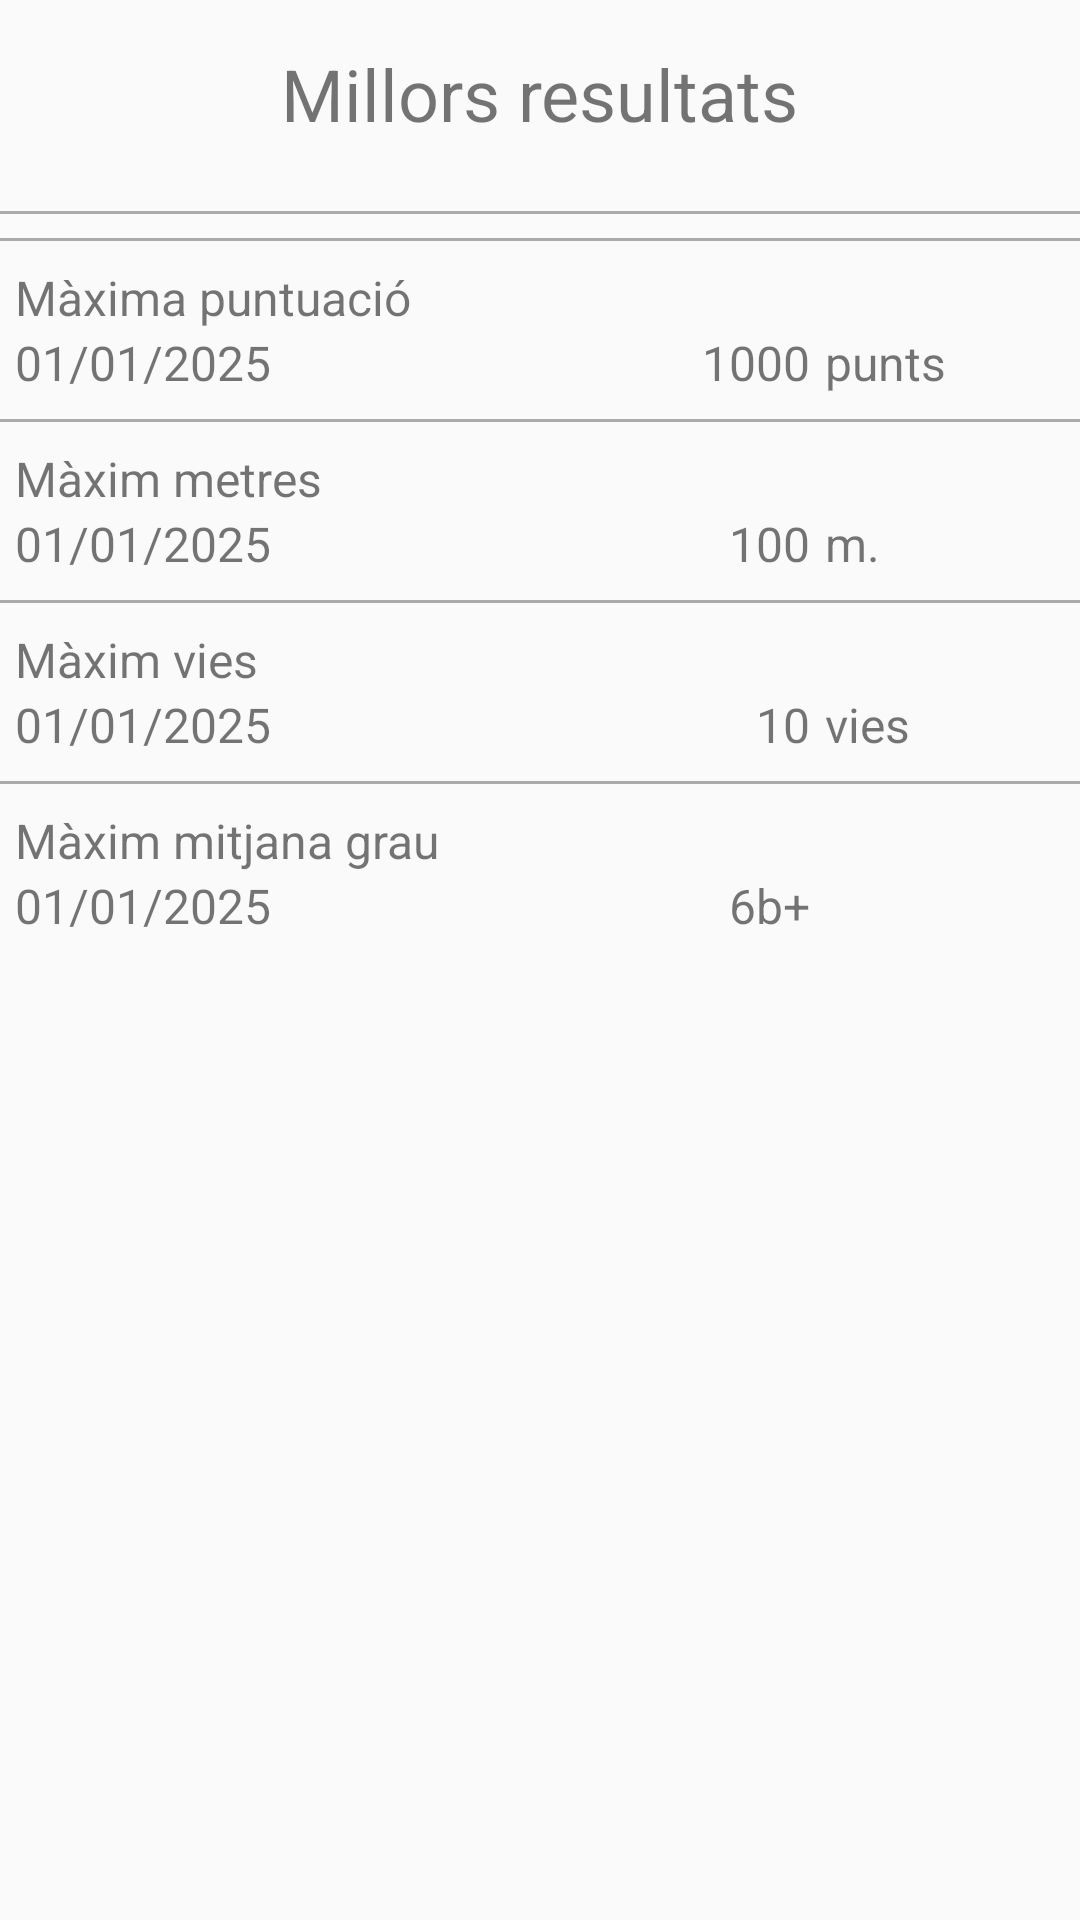

Android layout source for this screen:
<!-- AndroidManifest.xml: application theme Theme.AppCompat.DayNight.DarkActionBar -->
<!-- res/layout/fragment_scores.xml -->
<LinearLayout xmlns:android="http://schemas.android.com/apk/res/android"

    android:layout_width="match_parent"
    android:layout_height="match_parent"
    android:orientation="vertical">

    <TextView
        android:id="@+id/high_scores_title"
        android:layout_width="wrap_content"
        android:layout_height="wrap_content"
        android:layout_gravity="center"
        android:text="Millors resultats"
        android:padding="15dp"
        android:textSize="24sp" />

    <View
        android:layout_width="match_parent"
        android:layout_height="1dp"
        android:layout_marginTop="8dp"
        android:background="@android:color/darker_gray" />

    <LinearLayout
        android:id="@+id/layoutContenidor"
        android:layout_width="match_parent"
        android:layout_height="wrap_content"
        android:orientation="vertical">

        <View
            android:layout_width="match_parent"
            android:layout_height="1dp"
            android:layout_marginTop="8dp"
            android:layout_marginBottom="8dp"
            android:background="@android:color/darker_gray" />

        <TextView
            android:layout_width="match_parent"
            android:layout_height="wrap_content"
            android:layout_weight="2"
            android:textSize="16sp"
            android:paddingStart="5dp"
            android:text="Màxima puntuació"/>

        <LinearLayout
            android:id="@+id/layoutPunts"
            android:layout_width="match_parent"
            android:layout_height="wrap_content"
            android:orientation="horizontal">

            <TextView
                android:layout_width="0dp"
                android:layout_height="wrap_content"
                android:layout_weight="2"
                android:textSize="16sp"
                android:paddingStart="5dp"
                android:text="01/01/2025"/>

            <TextView
                android:id="@+id/puntuacioMax"
                android:layout_width="0dp"
                android:layout_height="wrap_content"
                android:layout_weight="1"
                android:textSize="16sp"
                android:gravity="right"
                android:text="1000"/>

            <TextView
                android:layout_width="0dp"
                android:layout_height="wrap_content"
                android:layout_weight="1"
                android:textSize="16sp"
                android:paddingStart="5dp"
                android:text="punts"/>

        </LinearLayout>


        <View
            android:layout_width="match_parent"
            android:layout_height="1dp"
            android:layout_marginTop="8dp"
            android:layout_marginBottom="8dp"
            android:background="@android:color/darker_gray" />

        <TextView
            android:layout_width="match_parent"
            android:layout_height="wrap_content"
            android:layout_weight="2"
            android:textSize="16sp"
            android:paddingStart="5dp"
            android:text="Màxim metres"/>

        <LinearLayout
            android:id="@+id/layoutMetres"
            android:layout_width="match_parent"
            android:layout_height="wrap_content"
            android:orientation="horizontal">

            <TextView
                android:layout_width="0dp"
                android:layout_height="wrap_content"
                android:layout_weight="2"
                android:textSize="16sp"
                android:paddingStart="5dp"
                android:text="01/01/2025"/>

            <TextView
                android:id="@+id/metresMax"
                android:layout_width="0dp"
                android:layout_height="wrap_content"
                android:layout_weight="1"
                android:textSize="16sp"
                android:gravity="right"
                android:text="100"/>

            <TextView
                android:layout_width="0dp"
                android:layout_height="wrap_content"
                android:layout_weight="1"
                android:textSize="16sp"
                android:paddingStart="5dp"
                android:text="m."/>

        </LinearLayout>

        <View
            android:layout_width="match_parent"
            android:layout_height="1dp"
            android:layout_marginTop="8dp"
            android:layout_marginBottom="8dp"
            android:background="@android:color/darker_gray" />

        <TextView
            android:layout_width="match_parent"
            android:layout_height="wrap_content"
            android:layout_weight="2"
            android:textSize="16sp"
            android:paddingStart="5dp"
            android:text="Màxim vies"/>

        <LinearLayout
            android:id="@+id/layoutVies"
            android:layout_width="match_parent"
            android:layout_height="wrap_content"
            android:orientation="horizontal">

            <TextView
                android:layout_width="0dp"
                android:layout_height="wrap_content"
                android:layout_weight="2"
                android:textSize="16sp"
                android:paddingStart="5dp"
                android:text="01/01/2025"/>

            <TextView
                android:id="@+id/viesMax"
                android:layout_width="0dp"
                android:layout_height="wrap_content"
                android:layout_weight="1"
                android:textSize="16sp"
                android:gravity="right"
                android:text="10"/>

            <TextView
                android:layout_width="0dp"
                android:layout_height="wrap_content"
                android:layout_weight="1"
                android:textSize="16sp"
                android:paddingStart="5dp"
                android:text="vies"/>

        </LinearLayout>

        <View
            android:layout_width="match_parent"
            android:layout_height="1dp"
            android:layout_marginTop="8dp"
            android:layout_marginBottom="8dp"
            android:background="@android:color/darker_gray" />

        <TextView
            android:layout_width="match_parent"
            android:layout_height="wrap_content"
            android:layout_weight="2"
            android:textSize="16sp"
            android:paddingStart="5dp"
            android:text="Màxim mitjana grau"/>

        <LinearLayout
            android:id="@+id/layoutGrau"
            android:layout_width="match_parent"
            android:layout_height="wrap_content"
            android:orientation="horizontal">

            <TextView
                android:layout_width="0dp"
                android:layout_height="wrap_content"
                android:layout_weight="2"
                android:textSize="16sp"
                android:paddingStart="5dp"
                android:text="01/01/2025"/>

            <TextView
                android:id="@+id/grauMax"
                android:layout_width="0dp"
                android:layout_height="wrap_content"
                android:layout_weight="1"
                android:textSize="16sp"
                android:gravity="right"
                android:text="6b+"/>

            <TextView
                android:layout_width="0dp"
                android:layout_height="wrap_content"
                android:layout_weight="1"
                android:textSize="16sp"
                android:paddingStart="5dp" />

        </LinearLayout>


    </LinearLayout>



</LinearLayout>
<!-- resources referenced by this layout -->
<resources>

</resources>
